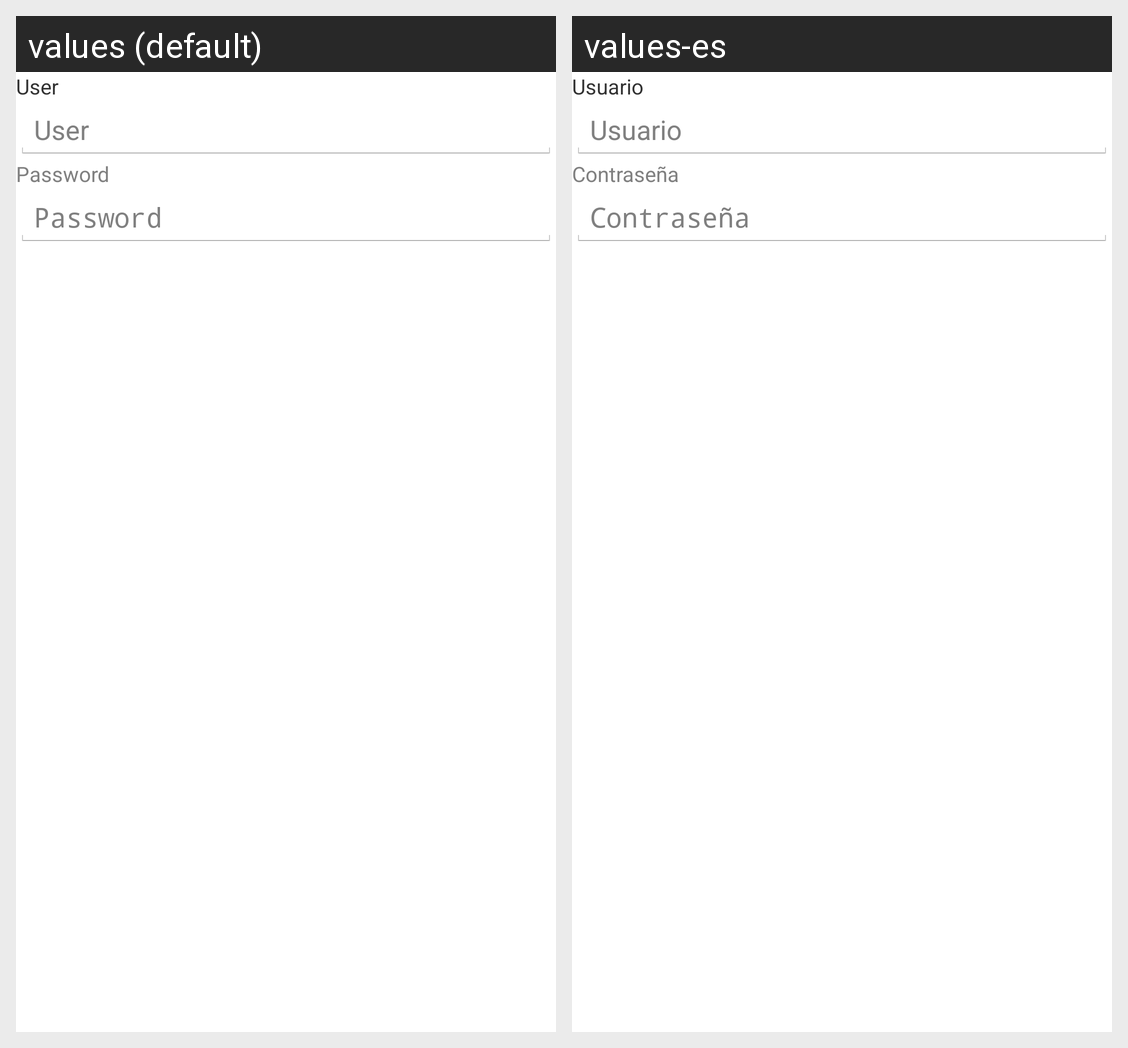

For this localized Android screen grid, give each drawn string resource with its value in every locale shown.
Android screen res/layout/t_login_init.xml rendered under 2 locales, left to right: values (default), values-es. Device: Nexus 5 (rendered at 1080×1920; each locale shown at half size, 540×960, under a caption strip naming it); theme AppTheme.
Strings drawn on this screen, with the default value and each locale's value (text and hints the layout hard-codes, and strings that could not be matched under every locale, appear in the picture but are not listed):

User
  values: User
  values-es: Usuario

Pass
  values: Password
  values-es: Contraseña
